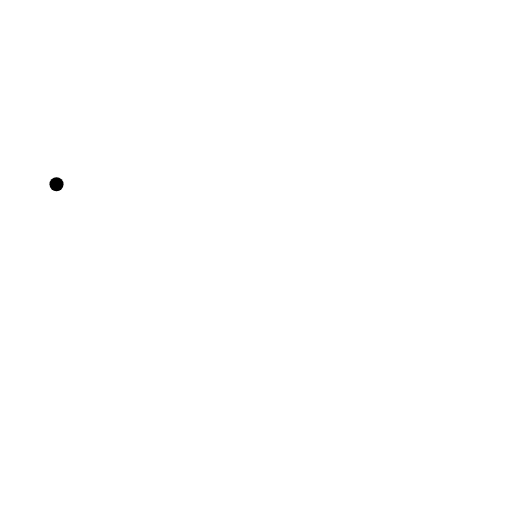
t = 0.00 s
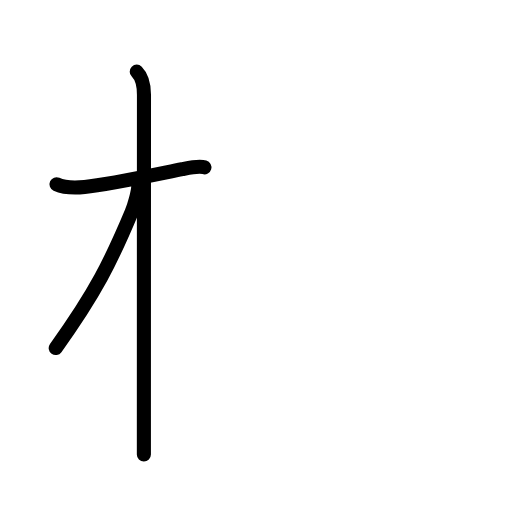
t = 2.63 s
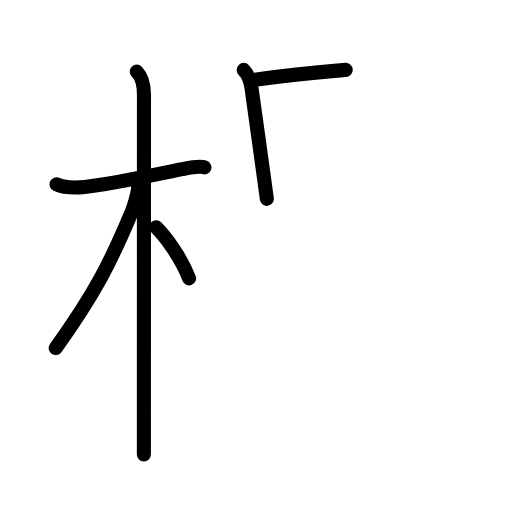
t = 5.19 s
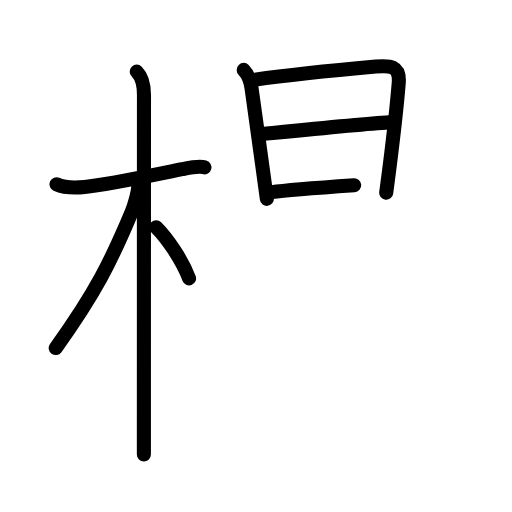
t = 7.75 s
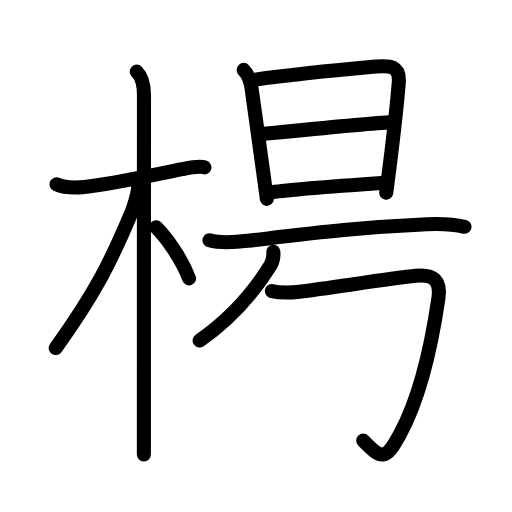
t = 10.45 s
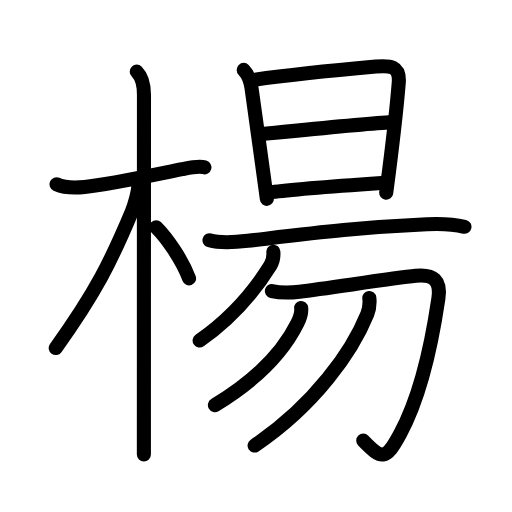
t = 13.00 s

The animated SVG that drew these frames (rendered in a browser with its animation timeline set to each time). Animation: 44 SMIL elements (animate=44); one cycle of 13.00 s.

<?xml version="1.0" encoding="UTF-8"?>
<!--
AniKanjiVG is licensed by CC-BY-SA Paul C. Sommerhoff (https://bitbucket.org/sommerhoff/anikanjivg).
AniKanjiVG uses KanjiVG which is licensed by CC-BY-SA Ulrich Apel (http://kanjivg.tagaini.net).
See also http://creativecommons.org/licenses/by-sa/3.0/
-->
<svg xmlns:kvg='http://kanjivg.tagaini.net' xmlns='http://www.w3.org/2000/svg' width='109' height='109' viewBox='0 0 109 109' style='fill:none;stroke:#000000;stroke-width:3;stroke-linecap:round;stroke-linejoin:round;' id="kvg:kanji_0694a"><g id="kvg:0694a" kvg:element="楊"><g id="kvg:0694a-g1" kvg:element="木" kvg:position="left" kvg:radical="general"><path id="kvg:0694a-s1" kvg:type="㇐" d="M12.03,39.22c1.72,0.78,4.3,0.74,5.98,0.58c5.13-0.49,14.88-2.6,20.77-3.78c1.4-0.28,3.47-0.76,4.74-0.4"><animate attributeName="d" begin="0.0s" dur="0.3333333333333333s" from="M12.03,39.22C12.03,39.22,12.03,39.22,12.03,39.22" to="M12.03,39.22c1.72,0.78,4.3,0.74,5.98,0.58" />
<animate attributeName="d" begin="0.3333333333333333s" dur="0.3333333333333333s" from="M12.03,39.22c1.72,0.78,4.3,0.74,5.98,0.58c0,0,0,0,0,0,0" to="M12.03,39.22c1.72,0.78,4.3,0.74,5.98,0.58c5.13-0.49,14.88-2.6,20.77-3.78" />
<animate attributeName="d" begin="0.6666666666666666s" dur="0.3333333333333333s" from="M12.03,39.22c1.72,0.78,4.3,0.74,5.98,0.58c5.13-0.49,14.88-2.6,20.77-3.78c0,0,0,0,0,0,0" to="M12.03,39.22c1.72,0.78,4.3,0.74,5.98,0.58c5.13-0.49,14.88-2.6,20.77-3.78c1.4-0.28,3.47-0.76,4.74-0.4" />
</path>
<path id="kvg:0694a-s2" kvg:type="㇑" d="M29.11,15.25c1.19,1.19,1.54,2.88,1.54,4.92c0,0.79-0.02,48.24-0.02,68.33c0,4.1,0,7.06,0,8.25"><animate attributeName="d" begin="1.0s" dur="0.3333333333333333s" from="M29.11,15.25C29.11,15.25,29.11,15.25,29.11,15.25" to="M29.11,15.25c1.19,1.19,1.54,2.88,1.54,4.92" />
<animate attributeName="d" begin="1.3333333333333333s" dur="0.3333333333333333s" from="M29.11,15.25c1.19,1.19,1.54,2.88,1.54,4.92c0,0,0,0,0,0,0" to="M29.11,15.25c1.19,1.19,1.54,2.88,1.54,4.92c0,0.79-0.02,48.24-0.02,68.33" />
<animate attributeName="d" begin="1.6666666666666665s" dur="0.3333333333333333s" from="M29.11,15.25c1.19,1.19,1.54,2.88,1.54,4.92c0,0.79-0.02,48.24-0.02,68.33c0,0,0,0,0,0,0" to="M29.11,15.25c1.19,1.19,1.54,2.88,1.54,4.92c0,0.79-0.02,48.24-0.02,68.33c0,4.1,0,7.06,0,8.25" />
<animate attributeName="d" begin="0s" dur="1.0s" from="M-100,-100" to="M-100,-100" />
</path>
<path id="kvg:0694a-s3" kvg:type="㇒" d="M29.44,39.53c0,1.34-0.89,4.35-1.43,5.65c-4.38,10.44-7.63,17.06-16.15,28.91"><animate attributeName="d" begin="2.0s" dur="0.5s" from="M29.44,39.53C29.44,39.53,29.44,39.53,29.44,39.53" to="M29.44,39.53c0,1.34-0.89,4.35-1.43,5.65" />
<animate attributeName="d" begin="2.5s" dur="0.5s" from="M29.44,39.53c0,1.34-0.89,4.35-1.43,5.65c0,0,0,0,0,0,0" to="M29.44,39.53c0,1.34-0.89,4.35-1.43,5.65c-4.38,10.44-7.63,17.06-16.15,28.91" />
<animate attributeName="d" begin="0s" dur="2.0s" from="M-100,-100" to="M-100,-100" />
</path>
<path id="kvg:0694a-s4" kvg:type="㇔/㇏" d="M33.25,48.38c2.25,2.25,5.5,6.88,7,10.88"><animate attributeName="d" begin="3.0s" dur="1.0s" from="M33.25,48.38C33.25,48.38,33.25,48.38,33.25,48.38" to="M33.25,48.38c2.25,2.25,5.5,6.88,7,10.88" />
<animate attributeName="d" begin="0s" dur="3.0s" from="M-100,-100" to="M-100,-100" />
</path>
</g>
<g id="kvg:0694a-g2" kvg:element="昜" kvg:position="right"><g id="kvg:0694a-g3" kvg:element="旦" kvg:position="top"><g id="kvg:0694a-g4" kvg:element="日"><path id="kvg:0694a-s5" kvg:type="㇑" d="M51.88,14.88c1.06,1.06,1.46,2.39,1.67,3.88c0.62,4.41,1.79,12.88,2.55,18.38c0.39,2.86,0.68,4.92,0.71,5.19"><animate attributeName="d" begin="4.0s" dur="0.3333333333333333s" from="M51.88,14.88C51.88,14.88,51.88,14.88,51.88,14.88" to="M51.88,14.88c1.06,1.06,1.46,2.39,1.67,3.88" />
<animate attributeName="d" begin="4.333333333333333s" dur="0.3333333333333333s" from="M51.88,14.88c1.06,1.06,1.46,2.39,1.67,3.88c0,0,0,0,0,0,0" to="M51.88,14.88c1.06,1.06,1.46,2.39,1.67,3.88c0.62,4.41,1.79,12.88,2.55,18.38" />
<animate attributeName="d" begin="4.666666666666667s" dur="0.3333333333333333s" from="M51.88,14.88c1.06,1.06,1.46,2.39,1.67,3.88c0.62,4.41,1.79,12.88,2.55,18.38c0,0,0,0,0,0,0" to="M51.88,14.88c1.06,1.06,1.46,2.39,1.67,3.88c0.62,4.41,1.79,12.88,2.55,18.38c0.39,2.86,0.68,4.92,0.71,5.19" />
<animate attributeName="d" begin="0s" dur="4.0s" from="M-100,-100" to="M-100,-100" />
</path>
<path id="kvg:0694a-s6" kvg:type="㇕a" d="M54.12,17c6.09-0.87,18.3-2.14,25.9-2.82c2.97-0.27,5.16-0.2,4.87,3.44c-0.45,5.7-1.39,13.46-2.04,18.62c-0.28,2.18-0.51,3.89-0.63,4.8"><animate attributeName="d" begin="5.0s" dur="0.25s" from="M54.12,17C54.12,17,54.12,17,54.12,17" to="M54.12,17c6.09-0.87,18.3-2.14,25.9-2.82" />
<animate attributeName="d" begin="5.25s" dur="0.25s" from="M54.12,17c6.09-0.87,18.3-2.14,25.9-2.82c0,0,0,0,0,0,0" to="M54.12,17c6.09-0.87,18.3-2.14,25.9-2.82c2.97-0.27,5.16-0.2,4.87,3.44" />
<animate attributeName="d" begin="5.5s" dur="0.25s" from="M54.12,17c6.09-0.87,18.3-2.14,25.9-2.82c2.97-0.27,5.16-0.2,4.87,3.44c0,0,0,0,0,0,0" to="M54.12,17c6.09-0.87,18.3-2.14,25.9-2.82c2.97-0.27,5.16-0.2,4.87,3.44c-0.45,5.7-1.39,13.46-2.04,18.62" />
<animate attributeName="d" begin="5.75s" dur="0.25s" from="M54.12,17c6.09-0.87,18.3-2.14,25.9-2.82c2.97-0.27,5.16-0.2,4.87,3.44c-0.45,5.7-1.39,13.46-2.04,18.62c0,0,0,0,0,0,0" to="M54.12,17c6.09-0.87,18.3-2.14,25.9-2.82c2.97-0.27,5.16-0.2,4.87,3.44c-0.45,5.7-1.39,13.46-2.04,18.62c-0.28,2.18-0.51,3.89-0.63,4.8" />
<animate attributeName="d" begin="0s" dur="5.0s" from="M-100,-100" to="M-100,-100" />
</path>
<path id="kvg:0694a-s7" kvg:type="㇐a" d="M55.94,28.55c6.68-0.68,21.06-2.18,26.91-2.5"><animate attributeName="d" begin="6.0s" dur="1.0s" from="M55.94,28.55C55.94,28.55,55.94,28.55,55.94,28.55" to="M55.94,28.55c6.68-0.68,21.06-2.18,26.91-2.5" />
<animate attributeName="d" begin="0s" dur="6.0s" from="M-100,-100" to="M-100,-100" />
</path>
<path id="kvg:0694a-s8" kvg:type="㇐a" d="M57.88,40.9c4.33-0.62,17-1.52,23.37-1.96"><animate attributeName="d" begin="7.0s" dur="1.0s" from="M57.88,40.9C57.88,40.9,57.88,40.9,57.88,40.9" to="M57.88,40.9c4.33-0.62,17-1.52,23.37-1.96" />
<animate attributeName="d" begin="0s" dur="7.0s" from="M-100,-100" to="M-100,-100" />
</path>
</g>
<g id="kvg:0694a-g5" kvg:element="一"><path id="kvg:0694a-s9" kvg:type="㇐" d="M44.6,51.15c2.5,0.72,5.63,0.41,8.17,0.11c12.99-1.51,23.74-2.89,38.11-3.52c2.65-0.12,5.25-0.12,8,0.54"><animate attributeName="d" begin="8.0s" dur="0.3333333333333333s" from="M44.6,51.15C44.6,51.15,44.6,51.15,44.6,51.15" to="M44.6,51.15c2.5,0.72,5.63,0.41,8.17,0.11" />
<animate attributeName="d" begin="8.333333333333334s" dur="0.3333333333333333s" from="M44.6,51.15c2.5,0.72,5.63,0.41,8.17,0.11c0,0,0,0,0,0,0" to="M44.6,51.15c2.5,0.72,5.63,0.41,8.17,0.11c12.99-1.51,23.74-2.89,38.11-3.52" />
<animate attributeName="d" begin="8.666666666666666s" dur="0.3333333333333333s" from="M44.6,51.15c2.5,0.72,5.63,0.41,8.17,0.11c12.99-1.51,23.74-2.89,38.11-3.52c0,0,0,0,0,0,0" to="M44.6,51.15c2.5,0.72,5.63,0.41,8.17,0.11c12.99-1.51,23.74-2.89,38.11-3.52c2.65-0.12,5.25-0.12,8,0.54" />
<animate attributeName="d" begin="0s" dur="8.0s" from="M-100,-100" to="M-100,-100" />
</path>
</g>
</g>
<g id="kvg:0694a-g6" kvg:element="勿" kvg:position="bottom"><g id="kvg:0694a-g7" kvg:element="勹"><g id="kvg:0694a-g8" kvg:element="丿"><path id="kvg:0694a-s10" kvg:type="㇒" d="M58.19,53.59c0.08,0.9-0.14,2.12-0.63,2.93C54.62,61.25,50,67.25,42.5,72.5"><animate attributeName="d" begin="9.0s" dur="0.5s" from="M58.19,53.59C58.19,53.59,58.19,53.59,58.19,53.59" to="M58.19,53.59c0.08,0.9-0.14,2.12-0.63,2.93" />
<animate attributeName="d" begin="9.5s" dur="0.5s" from="M58.19,53.59c0.08,0.9-0.14,2.12-0.63,2.93c0,0,0,0,0,0,0" to="M58.19,53.59c0.08,0.9-0.14,2.12-0.63,2.93C54.62,61.25,50,67.25,42.5,72.5" />
<animate attributeName="d" begin="0s" dur="9.0s" from="M-100,-100" to="M-100,-100" />
</path>
</g>
<path id="kvg:0694a-s11" kvg:type="㇆" d="M57.87,61.96c2.38,0.54,4.2,0.34,5.9,0.13c6.38-0.8,19.79-2.84,24.73-3.37c3.79-0.41,5.4,0.95,4.83,4.82c-0.43,2.93-2.73,18.82-8.15,28.84c-3.1,5.75-3.96,5.43-7.85,1.43"><animate attributeName="d" begin="10.0s" dur="0.2s" from="M57.87,61.96C57.87,61.96,57.87,61.96,57.87,61.96" to="M57.87,61.96c2.38,0.54,4.2,0.34,5.9,0.13" />
<animate attributeName="d" begin="10.2s" dur="0.2s" from="M57.87,61.96c2.38,0.54,4.2,0.34,5.9,0.13c0,0,0,0,0,0,0" to="M57.87,61.96c2.38,0.54,4.2,0.34,5.9,0.13c6.38-0.8,19.79-2.84,24.73-3.37" />
<animate attributeName="d" begin="10.4s" dur="0.2s" from="M57.87,61.96c2.38,0.54,4.2,0.34,5.9,0.13c6.38-0.8,19.79-2.84,24.73-3.37c0,0,0,0,0,0,0" to="M57.87,61.96c2.38,0.54,4.2,0.34,5.9,0.13c6.38-0.8,19.79-2.84,24.73-3.37c3.79-0.41,5.4,0.95,4.83,4.82" />
<animate attributeName="d" begin="10.6s" dur="0.2s" from="M57.87,61.96c2.38,0.54,4.2,0.34,5.9,0.13c6.38-0.8,19.79-2.84,24.73-3.37c3.79-0.41,5.4,0.95,4.83,4.82c0,0,0,0,0,0,0" to="M57.87,61.96c2.38,0.54,4.2,0.34,5.9,0.13c6.38-0.8,19.79-2.84,24.73-3.37c3.79-0.41,5.4,0.95,4.83,4.82c-0.43,2.93-2.73,18.82-8.15,28.84" />
<animate attributeName="d" begin="10.8s" dur="0.2s" from="M57.87,61.96c2.38,0.54,4.2,0.34,5.9,0.13c6.38-0.8,19.79-2.84,24.73-3.37c3.79-0.41,5.4,0.95,4.83,4.82c-0.43,2.93-2.73,18.82-8.15,28.84c0,0,0,0,0,0,0" to="M57.87,61.96c2.38,0.54,4.2,0.34,5.9,0.13c6.38-0.8,19.79-2.84,24.73-3.37c3.79-0.41,5.4,0.95,4.83,4.82c-0.43,2.93-2.73,18.82-8.15,28.84c-3.1,5.75-3.96,5.43-7.85,1.43" />
<animate attributeName="d" begin="0s" dur="10.0s" from="M-100,-100" to="M-100,-100" />
</path>
</g>
<g id="kvg:0694a-g9" kvg:element="丿"><path id="kvg:0694a-s12" kvg:type="㇒" d="M64.12,65.56c0.14,1.19-0.29,2.19-0.8,3.23C60.59,74.3,55,80.65,45.75,86.25"><animate attributeName="d" begin="11.0s" dur="0.5s" from="M64.12,65.56C64.12,65.56,64.12,65.56,64.12,65.56" to="M64.12,65.56c0.14,1.19-0.29,2.19-0.8,3.23" />
<animate attributeName="d" begin="11.5s" dur="0.5s" from="M64.12,65.56c0.14,1.19-0.29,2.19-0.8,3.23c0,0,0,0,0,0,0" to="M64.12,65.56c0.14,1.19-0.29,2.19-0.8,3.23C60.59,74.3,55,80.65,45.75,86.25" />
<animate attributeName="d" begin="0s" dur="11.0s" from="M-100,-100" to="M-100,-100" />
</path>
</g>
<g id="kvg:0694a-g10" kvg:element="丿"><path id="kvg:0694a-s13" kvg:type="㇒" d="M78.63,63.44c0.09,0.85,0.04,2.22-0.44,3.41c-3.19,7.9-11.19,19.4-23.99,28"><animate attributeName="d" begin="12.0s" dur="0.5s" from="M78.63,63.44C78.63,63.44,78.63,63.44,78.63,63.44" to="M78.63,63.44c0.09,0.85,0.04,2.22-0.44,3.41" />
<animate attributeName="d" begin="12.5s" dur="0.5s" from="M78.63,63.44c0.09,0.85,0.04,2.22-0.44,3.41c0,0,0,0,0,0,0" to="M78.63,63.44c0.09,0.85,0.04,2.22-0.44,3.41c-3.19,7.9-11.19,19.4-23.99,28" />
<animate attributeName="d" begin="0s" dur="12.0s" from="M-100,-100" to="M-100,-100" />
</path>
</g>
</g>
</g>
</g>
</svg>
